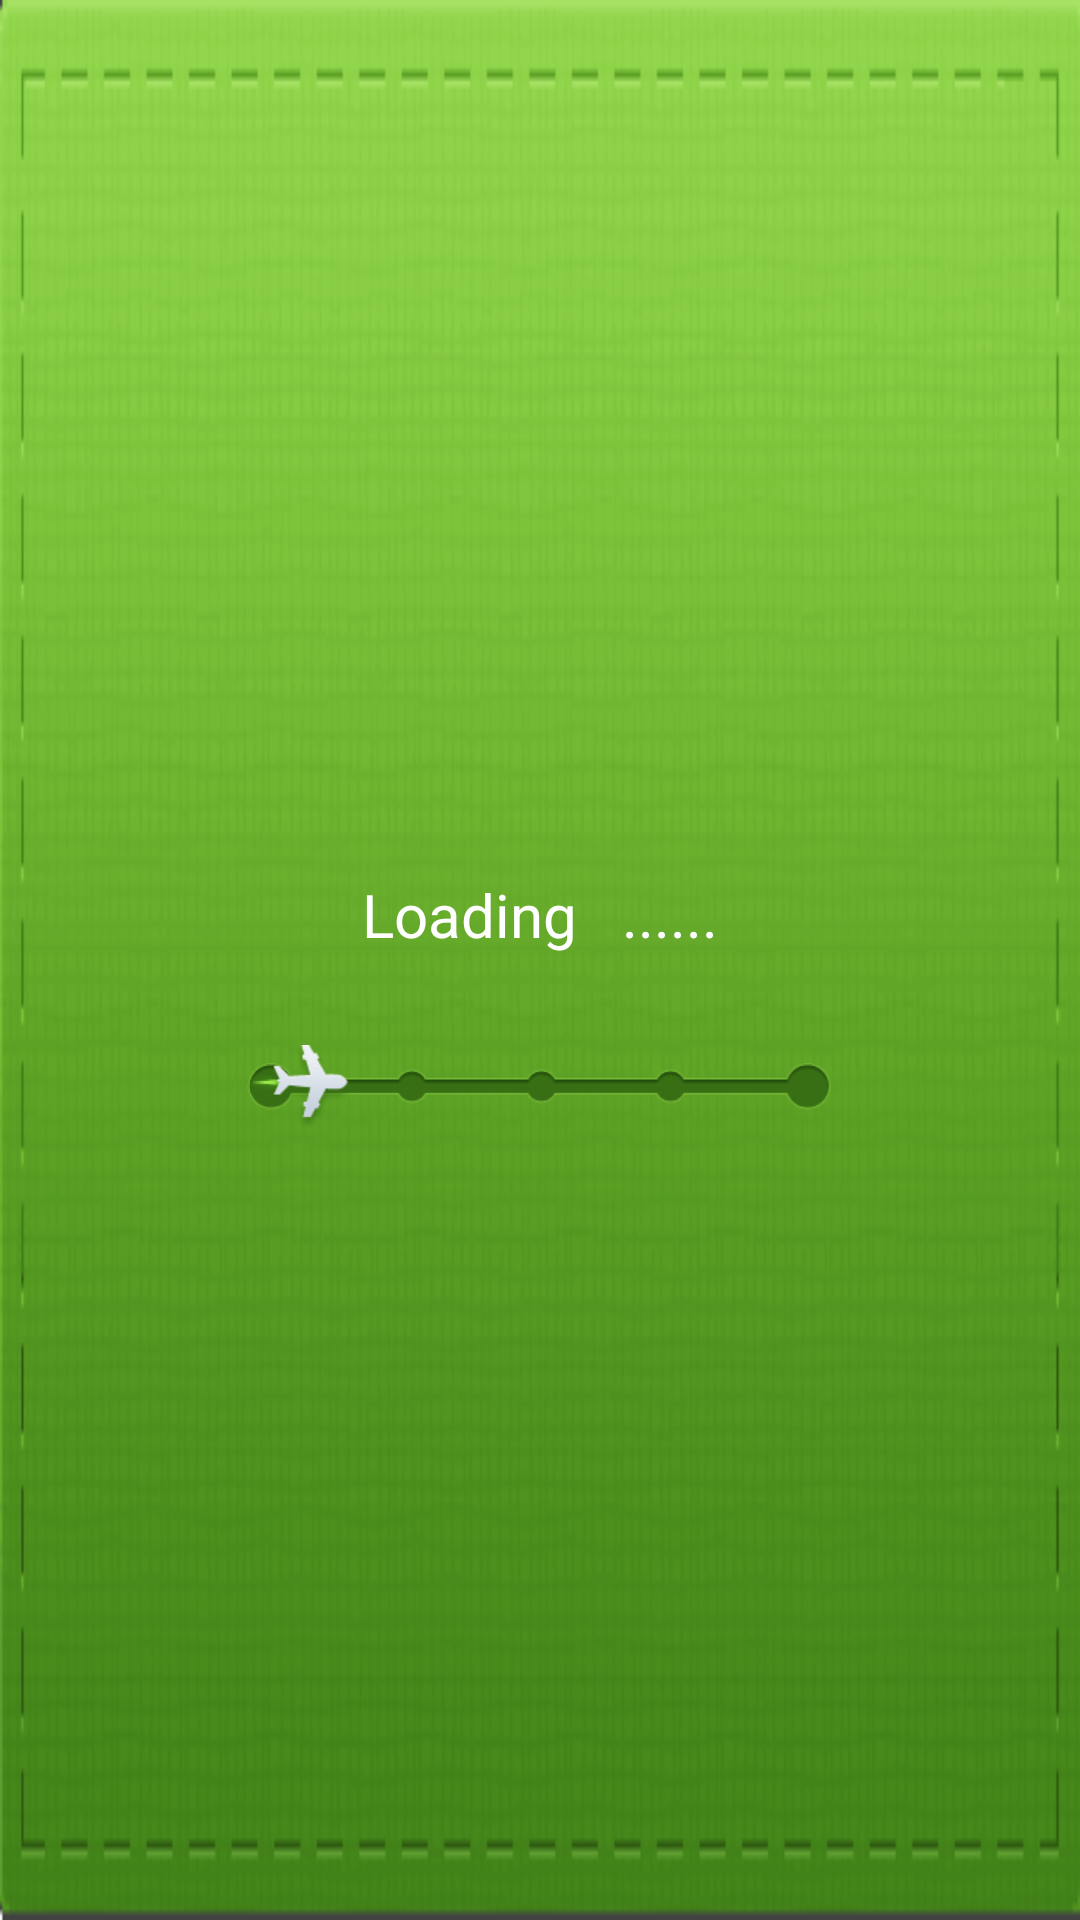

The Android layout XML behind this screen, and the referenced resources:
<!-- AndroidManifest.xml: application theme AppTheme -->
<!-- res/layout/dialog.xml -->
<?xml version="1.0" encoding="utf-8"?>
<LinearLayout xmlns:android="http://schemas.android.com/apk/res/android"
    android:orientation="vertical"
    android:layout_width="wrap_content"
    android:layout_height="wrap_content"
    android:gravity="center"
    android:layout_gravity="center"
    android:id="@+id/layout_root"
    android:background="@drawable/dialog">
    <TextView
        android:id="@+id/tv_click"
    	android:layout_marginTop="28dip"
    	android:textSize="20sp"
    	android:textColor="#ffffffff"
        android:clickable="true"
    	android:layout_gravity="center"
    	android:layout_width="wrap_content"
        android:layout_height="wrap_content"
        android:text="Loading   ......"
        />


    <TextView
        android:layout_width="wrap_content"
        android:layout_height="30dip"
    />
    <FrameLayout
        android:layout_width="wrap_content"
        android:layout_height="wrap_content"
        android:layout_gravity="center"
        >
   <ImageView
        android:id="@+id/image_background"
        android:layout_gravity="center"
        android:layout_width="195dip"
        android:layout_height="16dip"
        android:src="@drawable/dialog_plane_back"
        />
    <ImageView
        android:id="@+id/image"
        android:layout_width="36dip"
        android:layout_height="28dip"
        android:clickable="true"
        android:src="@drawable/dialog_plane"
    />
    </FrameLayout>

</LinearLayout>
<!-- resources referenced by this layout -->
<resources>
  <!-- drawable dialog: png bitmap (drawable-xhdpi, 23539 bytes) -->
  <!-- drawable dialog_plane: png bitmap (drawable-xhdpi, 2411 bytes) -->
  <!-- drawable dialog_plane_back: png bitmap (drawable-xhdpi, 959 bytes) -->
  <style name="AppTheme" parent="Theme.AppCompat.Light.DarkActionBar">
          
          <item name="colorPrimary">@color/colorPrimary</item>
          <item name="colorPrimaryDark">@color/colorPrimaryDark</item>
          <item name="colorAccent">@color/colorAccent</item>
      </style>
  <color name="colorPrimary">#3F51B5</color>
  <color name="colorPrimaryDark">#303F9F</color>
  <color name="colorAccent">#FF4081</color>
</resources>
